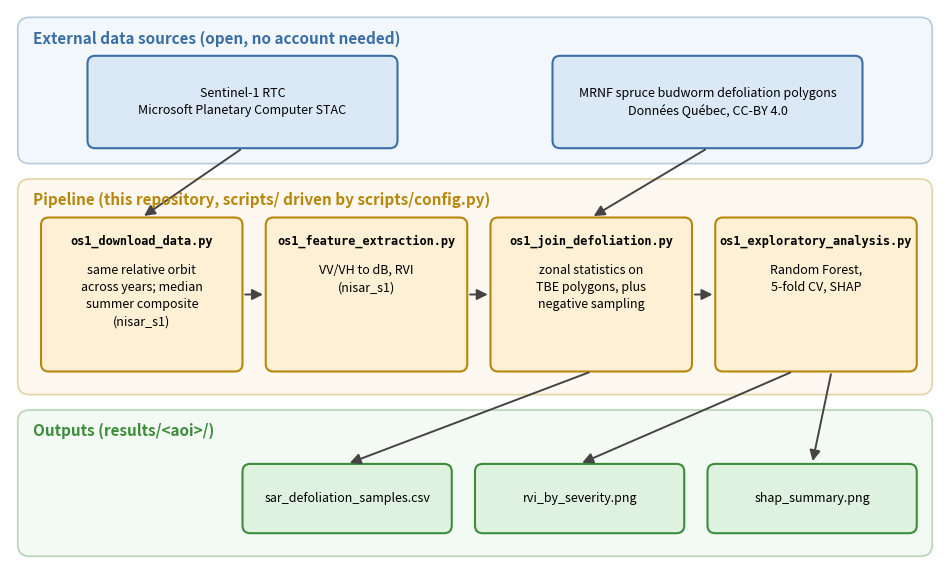

Generate this figure with matplotlib: (Note: this script raises an exception after producing the figure.)
"""Draw docs/architecture.svg, the pipeline diagram shown in the README (static image: it renders
everywhere, unlike Mermaid). Run from the repository root: python docs/architecture_diagram.py"""
from pathlib import Path

import matplotlib
matplotlib.use("Agg")
import matplotlib.pyplot as plt  # noqa: E402
from matplotlib.patches import FancyArrowPatch, FancyBboxPatch  # noqa: E402

STYLE = {"src": ("#dbe9f7", "#3a6ea5"), "pipe": ("#fdf0d5", "#b8860b"), "out": ("#dff2df", "#3c8c3c")}
fig, ax = plt.subplots(figsize=(12, 7.2))
ax.set_xlim(0, 120); ax.set_ylim(0, 72); ax.axis("off")


def band(y, h, title, kind):
    f, e = STYLE[kind]
    ax.add_patch(FancyBboxPatch((1, y), 118, h, boxstyle="round,pad=0,rounding_size=1.5",
                                fc=f, ec=e, lw=1.2, alpha=0.35))
    ax.text(3, y + h - 1.6, title, fontsize=11, fontweight="bold", color=e, va="top")


def box(x, y, w, h, text, kind, title=None):
    f, e = STYLE[kind]
    ax.add_patch(FancyBboxPatch((x, y), w, h, boxstyle="round,pad=0,rounding_size=1", fc=f, ec=e, lw=1.5))
    if title:
        ax.text(x + w / 2, y + h - 2.2, title, ha="center", va="top", fontsize=8.6, fontweight="bold",
                family="DejaVu Sans Mono")
        ax.text(x + w / 2, y + h - 6, text, ha="center", va="top", fontsize=9, linespacing=1.4)
    else:
        ax.text(x + w / 2, y + h / 2, text, ha="center", va="center", fontsize=9, linespacing=1.4)
    return x, y, w, h


def arrow(p, q):
    ax.add_patch(FancyArrowPatch(p, q, arrowstyle="-|>", mutation_scale=16, lw=1.4, color="#444444"))


band(52, 19, "External data sources (open, no account needed)", "src")
band(22, 28, "Pipeline (this repository, scripts/ driven by scripts/config.py)", "pipe")
band(1, 19, "Outputs (results/<aoi>/)", "out")

s1 = box(10, 54, 40, 12, "Sentinel-1 RTC\nMicrosoft Planetary Computer STAC", "src")
tbe = box(70, 54, 40, 12, "MRNF spruce budworm defoliation polygons\nDonnées Québec, CC-BY 4.0", "src")

w, h, y = 26, 20, 25
xs = [4, 33, 62, 91]
pipe = [("os1_download_data.py", "same relative orbit\nacross years; median\nsummer composite\n(nisar_s1)"),
        ("os1_feature_extraction.py", "VV/VH to dB, RVI\n(nisar_s1)"),
        ("os1_join_defoliation.py", "zonal statistics on\nTBE polygons, plus\nnegative sampling"),
        ("os1_exploratory_analysis.py", "Random Forest,\n5-fold CV, SHAP")]
for x, (t, d) in zip(xs, pipe, strict=True):
    box(x, y, w, h, d, "pipe", title=t)
for a, b in zip(xs[:-1], xs[1:], strict=True):
    arrow((a + w, y + h / 2), (b, y + h / 2))

arrow((30, 54), (xs[0] + w / 2, y + h))
arrow((90, 54), (xs[2] + w / 2, y + h))

outs = [(30, "sar_defoliation_samples.csv"), (60, "rvi_by_severity.png"), (90, "shap_summary.png")]
for x, t in outs:
    box(x, 4, 27, 9, t, "out")
arrow((xs[2] + w / 2, y), (30 + 13.5, 13))       # join -> samples table (read by the analysis step)
arrow((xs[3] + w / 2 - 3, y), (60 + 13.5, 13))
arrow((xs[3] + w / 2 + 2, y), (90 + 13.5, 13))

out = Path(__file__).resolve().parent / "architecture.svg"
fig.savefig(out, bbox_inches="tight", pad_inches=0.05)
print(out)
